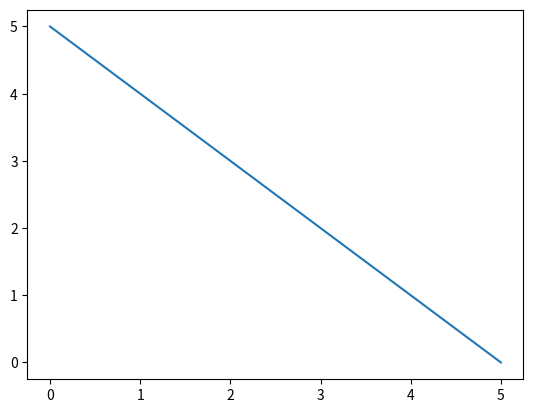

The script that saved this image:
import numpy as np
import matplotlib.pyplot as plt

a = np.array([0,1,2,3,4,5])

b=a[::-1]

print (b)

plt.plot(b)
plt.show()